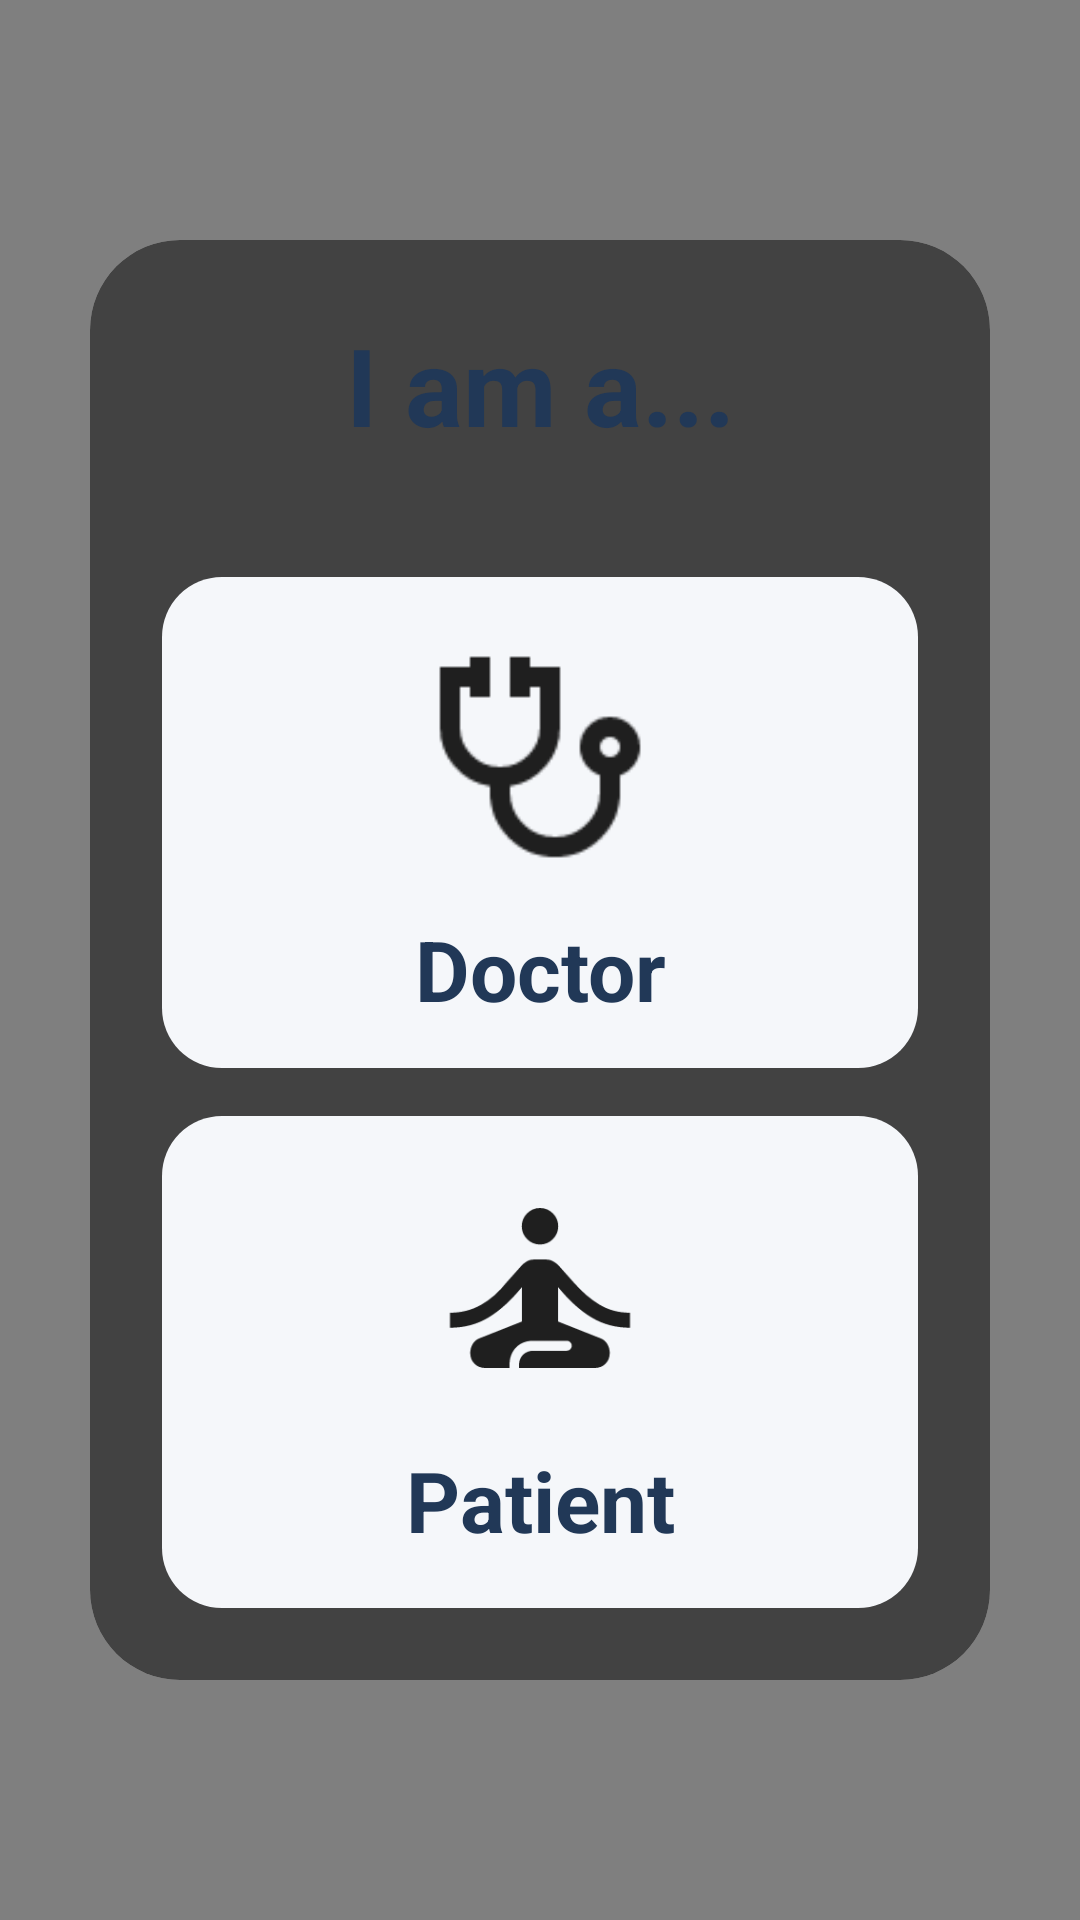

Android layout source for this screen:
<!-- AndroidManifest.xml: application theme Theme.MoodProject -->
<!-- res/layout/activity_type.xml -->
<?xml version="1.0" encoding="utf-8"?>
<RelativeLayout
    xmlns:android="http://schemas.android.com/apk/res/android"
    xmlns:app="http://schemas.android.com/apk/res-auto"
    xmlns:tools="http://schemas.android.com/tools"
    xmlns:cardview="http://schemas.android.com/apk/res-auto"
    android:id="@+id/main"
    android:layout_width="match_parent"
    android:layout_height="match_parent"
    tools:context=".UserTypeActivity">

    
    <VideoView
        android:id="@+id/videoBackground"
        android:layout_width="match_parent"
        android:layout_height="match_parent"
        android:layout_alignParentTop="true"
        android:layout_alignParentBottom="true"
        android:layout_alignParentLeft="true"
        android:layout_alignParentRight="true" />

    
    <LinearLayout
        android:layout_width="match_parent"
        android:layout_height="match_parent"
        android:orientation="vertical"
        android:gravity="center">

        <androidx.cardview.widget.CardView
            android:layout_width="match_parent"
            android:layout_height="480dp"
            android:layout_margin="30dp"
            android:background="@drawable/custom_edittext"
            app:cardCornerRadius="30dp"
            app:cardElevation="20dp">

            <LinearLayout
                android:layout_width="match_parent"
                android:layout_height="match_parent"
                android:layout_gravity="center_horizontal"
                android:orientation="vertical"
                android:padding="24dp"
                android:clipToPadding="false"
                android:clipChildren="false">

                <TextView
                    android:id="@+id/selectUserType"
                    android:layout_width="match_parent"
                    android:layout_height="wrap_content"
                    android:text="I am a..."
                    android:textAlignment="center"
                    android:textColor="#213857"
                    android:textSize="36sp"
                    android:textStyle="bold"
                    android:layout_marginBottom="40dp" />

                <androidx.cardview.widget.CardView
                    android:id="@+id/doctorCard"
                    android:layout_width="match_parent"
                    android:layout_height="0dp"
                    android:layout_weight="1"
                    android:layout_marginBottom="16dp"
                    app:cardCornerRadius="20dp"
                    app:cardElevation="8dp"
                    android:foreground="?android:attr/selectableItemBackground"
                    android:clickable="true">

                    <LinearLayout
                        android:layout_width="match_parent"
                        android:layout_height="match_parent"
                        android:orientation="vertical"
                        android:gravity="center"
                        android:padding="20dp"
                        android:background="#F5F7FA">

                        <ImageView
                            android:layout_width="80dp"
                            android:layout_height="80dp"
                            android:src="@drawable/doctor_icon"
                            android:contentDescription="Doctor Icon" />

                        <TextView
                            android:layout_width="match_parent"
                            android:layout_height="wrap_content"
                            android:text="Doctor"
                            android:textColor="#213857"
                            android:textSize="28sp"
                            android:textStyle="bold"
                            android:layout_marginTop="12dp"
                            android:gravity="center" />
                    </LinearLayout>
                </androidx.cardview.widget.CardView>

                <androidx.cardview.widget.CardView
                    android:id="@+id/patientCard"
                    android:layout_width="match_parent"
                    android:layout_height="0dp"
                    android:layout_weight="1"
                    app:cardCornerRadius="20dp"
                    app:cardElevation="8dp"
                    android:foreground="?android:attr/selectableItemBackground"
                    android:clickable="true">

                    <LinearLayout
                        android:layout_width="match_parent"
                        android:layout_height="match_parent"
                        android:orientation="vertical"
                        android:gravity="center"
                        android:padding="16dp"
                        android:background="#F5F7FA">

                        <ImageView
                            android:layout_width="80dp"
                            android:layout_height="80dp"
                            android:src="@drawable/patient"
                            android:contentDescription="Patient Icon" />

                        <TextView
                            android:layout_width="match_parent"
                            android:layout_height="wrap_content"
                            android:text="Patient"
                            android:textColor="#213857"
                            android:textSize="28sp"
                            android:textStyle="bold"
                            android:layout_marginTop="12dp"
                            android:gravity="center" />
                    </LinearLayout>
                </androidx.cardview.widget.CardView>
            </LinearLayout>
        </androidx.cardview.widget.CardView>
    </LinearLayout>
</RelativeLayout>
<!-- resources referenced by this layout -->
<resources>
  <!-- drawable doctor_icon: png bitmap (drawable, 1974 bytes) -->
  <!-- drawable patient: png bitmap (drawable, 5456 bytes) -->
</resources>
